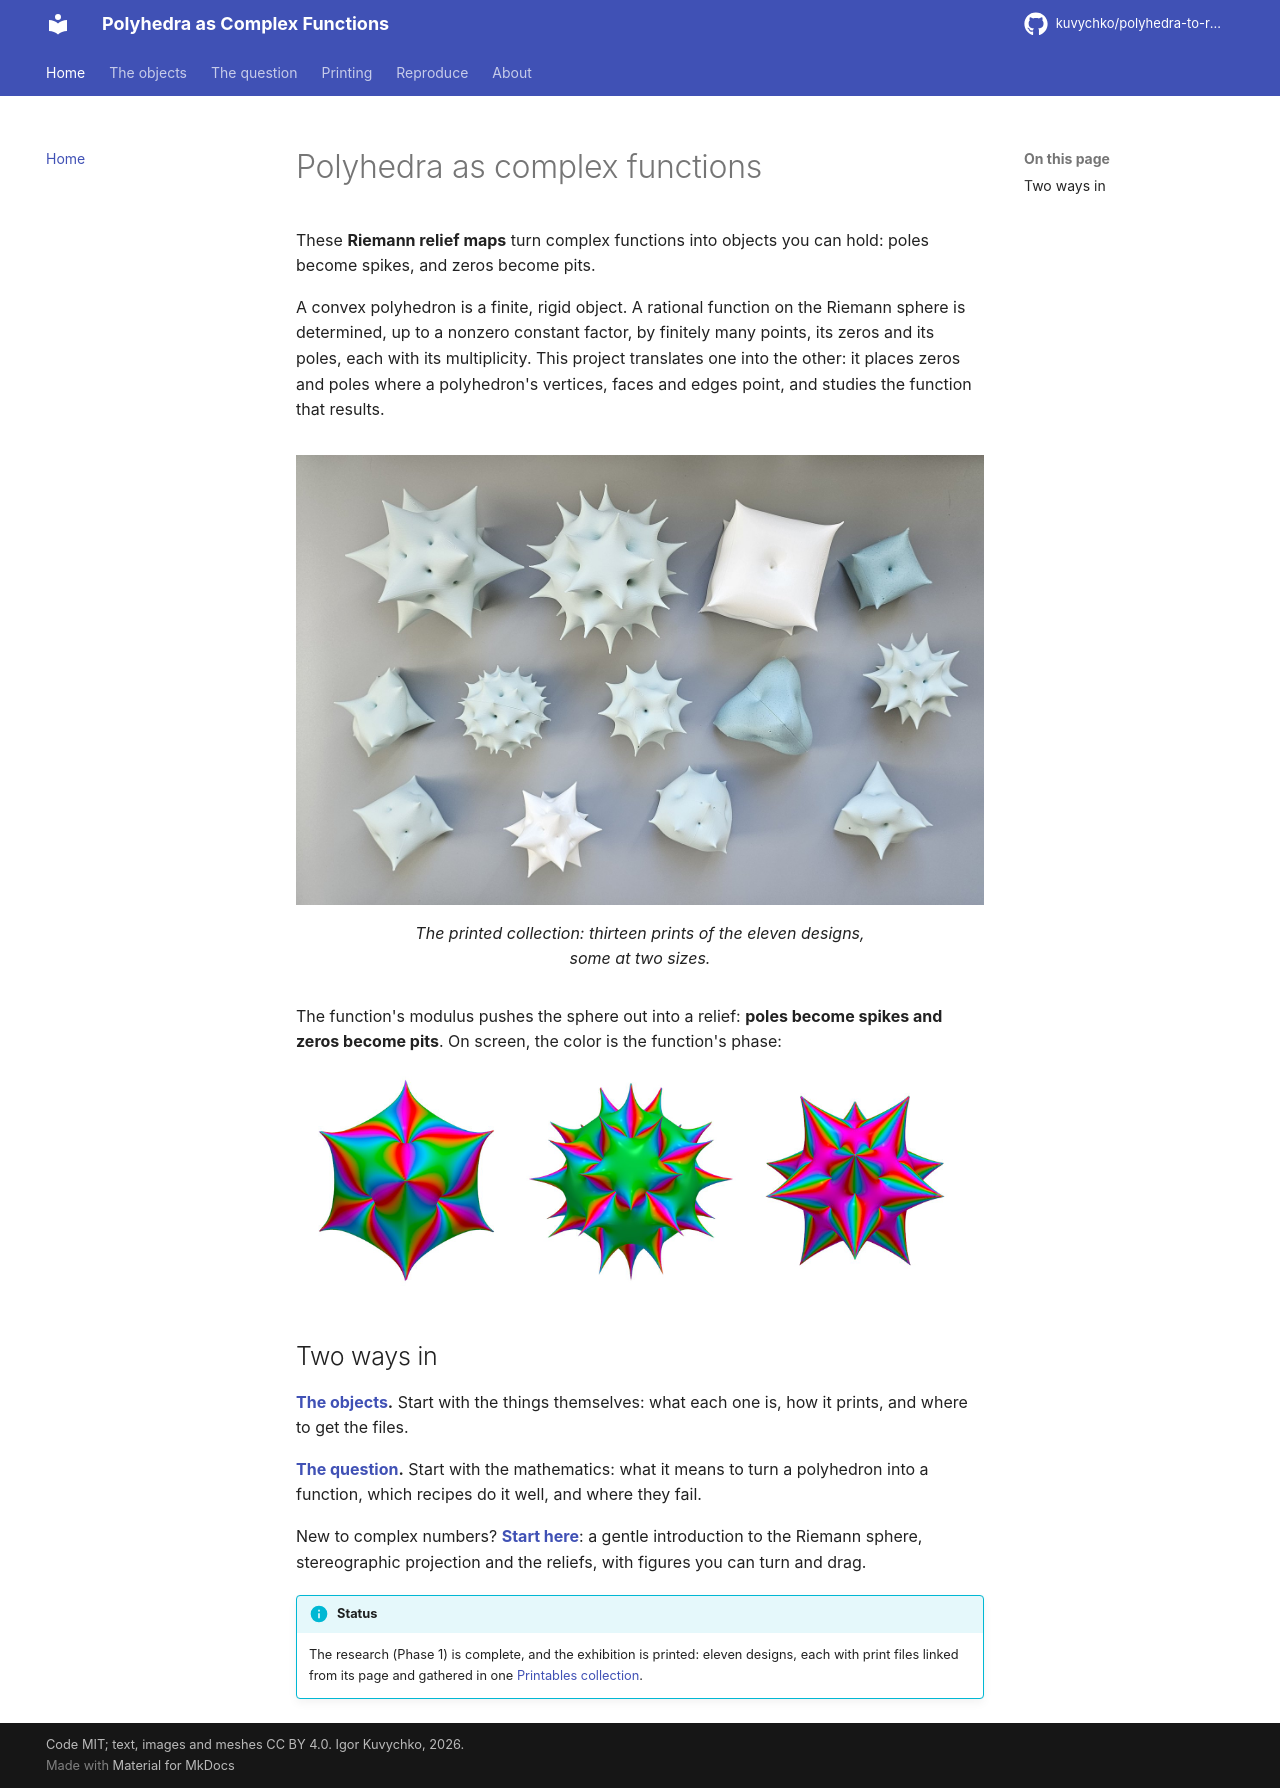

repository: kuvychko/polyhedra-to-rational-functions · page: index.html · generator: mkdocs

# Polyhedra as complex functions

These **Riemann relief maps** turn complex functions into objects you can hold: poles become
spikes, and zeros become pits.

A convex polyhedron is a finite, rigid object. A rational function on the Riemann sphere is
determined, up to a nonzero constant factor, by finitely many points, its zeros and its poles,
each with its multiplicity. This project translates one into the other: it places zeros and
poles where a polyhedron's vertices, faces and edges point, and studies the function that
results.

<figure markdown>
![The printed collection: thirteen white and pale blue PLA prints of the eleven designs, some at two sizes, spiky reliefs of different sizes arranged in three rows on a grey background](assets/photos/collection.jpg)
<figcaption>The printed collection: thirteen prints of the eleven designs, some at two sizes.</figcaption>
</figure>

The function's modulus pushes the sphere out into a relief: **poles become spikes and zeros
become pits**. On screen, the color is the function's phase:

<div class="grid" markdown>

![The cube–octahedron dual: spikes on the cube's vertices, pits on the octahedron's](assets/pieces/cube-octahedron-dual/relief.jpg){ width="32%" }
![The icosidodecahedral star](assets/pieces/icosidodecahedral-star/relief.jpg){ width="32%" }
![The icosahedral crown](assets/pieces/icosahedral-crown/relief.jpg){ width="32%" }

</div>

## Two ways in

**[The objects](objects/index.md).** Start with the things themselves: what each one is, how it
prints, and where to get the files.

**[The question](research/index.md).** Start with the mathematics: what it means to turn a
polyhedron into a function, which recipes do it well, and where they fail.

New to complex numbers? **[Start here](research/primer.md)**: a gentle introduction to the
Riemann sphere, stereographic projection and the reliefs, with figures you can turn and drag.

!!! info "Status"
    The research (Phase 1) is complete, and the exhibition is printed: eleven designs, each with
    print files linked from its page and gathered in one
    [Printables collection](https://www.printables.com/@Igor_2829688/collections/3812430).
